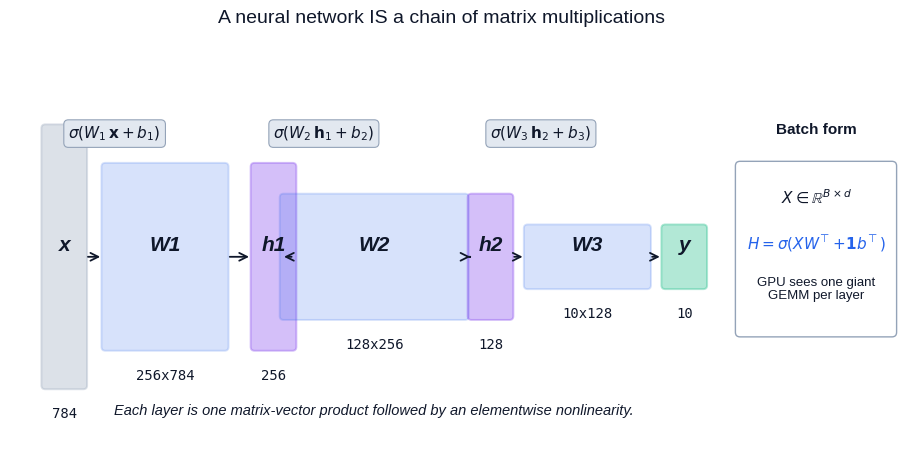

Source code (Python): (Note: this script raises an exception after producing the figure.)
"""
Figure generation script for Linear Algebra Chapter 16: Linear Algebra in
Deep Learning.

Generates 7 figures used in both EN and ZH versions of the article. Each
figure illustrates one core idea cleanly, in 3Blue1Brown-flavoured style.

Figures:
    fig1_network_as_matmul       Forward pass of a 3-layer MLP visualised as a
                                 chain of matrix multiplications with shape
                                 annotations - the network IS the matmul chain.
    fig2_weight_heatmap          Heatmap of a trained weight matrix
                                 (digit-classifier first layer) showing
                                 learned receptive fields plus the row-norm
                                 distribution.
    fig3_im2col                  How a 2D convolution becomes a single GEMM:
                                 patches unfolded into columns, kernel
                                 flattened to rows, output reshaped.
    fig4_attention               Scaled dot-product attention, four panels:
                                 Q.K^T scores, /sqrt(d_k), softmax weights,
                                 weights . V output.
    fig5_backprop_flow           Gradient flow through a deep MLP - forward
                                 activations and backward gradients side by
                                 side, showing how W^T transports the signal.
    fig6_init_eigenvalues        Singular value spectra of products of weight
                                 matrices for naive vs Xavier vs He init,
                                 demonstrating gradient explosion / vanishing.
    fig7_lora_decomposition      Low-rank adaptation: full Delta W versus the
                                 BA factorisation, with parameter-count and
                                 reconstruction-error bars across ranks.

Usage:
    python3 scripts/figures/linear-algebra/16-linear-algebra-in-deep-learning.py

Output:
    Writes PNGs to BOTH the EN and ZH article asset folders so the markdown
    references stay consistent across languages.
"""

from __future__ import annotations

from pathlib import Path

import matplotlib.pyplot as plt
import matplotlib.patches as mpatches
import numpy as np
from matplotlib.colors import LinearSegmentedColormap
from matplotlib.patches import FancyArrowPatch, FancyBboxPatch

# ---------------------------------------------------------------------------
# Style
# ---------------------------------------------------------------------------
plt.style.use("seaborn-v0_8-whitegrid")

C_BLUE = "#2563eb"
C_PURPLE = "#7c3aed"
C_GREEN = "#10b981"
C_AMBER = "#f59e0b"
C_GRAY = "#94a3b8"
C_DARK = "#0f172a"
C_LIGHT = "#e2e8f0"

DPI = 150
RNG = np.random.default_rng(20240428)

EN_DIR = Path(
    "/Users/kchen/Desktop/Project/chenk-site/source/_posts/en/linear-algebra/"
    "16-linear-algebra-in-deep-learning"
)
ZH_DIR = Path(
    "/Users/kchen/Desktop/Project/chenk-site/source/_posts/zh/linear-algebra/"
    "16-深度学习中的线性代数"
)


def save(fig: plt.Figure, name: str) -> None:
    """Save figure to BOTH EN and ZH asset folders as <name>.png."""
    EN_DIR.mkdir(parents=True, exist_ok=True)
    ZH_DIR.mkdir(parents=True, exist_ok=True)
    for d in (EN_DIR, ZH_DIR):
        fig.savefig(d / f"{name}.png", dpi=DPI, bbox_inches="tight",
                    facecolor="white")
    plt.close(fig)


# ---------------------------------------------------------------------------
# Custom colormaps for matrices
# ---------------------------------------------------------------------------
CMAP_BLUE = LinearSegmentedColormap.from_list(
    "blueheat", ["#ffffff", "#dbeafe", "#93c5fd", "#3b82f6", "#1e3a8a"]
)
CMAP_DIVERGE = LinearSegmentedColormap.from_list(
    "diverge", ["#1e3a8a", "#93c5fd", "#ffffff", "#fcd34d", "#b45309"]
)


# ---------------------------------------------------------------------------
# Figure 1: Network as a chain of matrix multiplications
# ---------------------------------------------------------------------------
def fig1_network_as_matmul() -> None:
    """3-layer MLP as a chain of matmuls with annotated shapes."""
    fig, ax = plt.subplots(figsize=(11.5, 5.2))
    ax.set_xlim(0, 11.5)
    ax.set_ylim(0, 5.2)
    ax.axis("off")

    # Layer specs: (label, height, width, x-center, y-center, color, kind)
    boxes = [
        ("x", 3.4, 0.55, 0.7, 2.6, C_GRAY, "vec"),
        ("W1", 2.4, 1.6, 2.0, 2.6, C_BLUE, "mat"),
        ("h1", 2.4, 0.55, 3.4, 2.6, C_PURPLE, "vec"),
        ("W2", 1.6, 2.4, 4.7, 2.6, C_BLUE, "mat"),
        ("h2", 1.6, 0.55, 6.2, 2.6, C_PURPLE, "vec"),
        ("W3", 0.8, 1.6, 7.45, 2.6, C_BLUE, "mat"),
        ("y", 0.8, 0.55, 8.7, 2.6, C_GREEN, "vec"),
    ]

    shapes = ["784", "256x784", "256", "128x256", "128", "10x128", "10"]

    for (label, h, w, cx, cy, color, kind), shape in zip(boxes, shapes):
        x0 = cx - w / 2
        y0 = cy - h / 2
        rect = FancyBboxPatch(
            (x0, y0), w, h,
            boxstyle="round,pad=0.02,rounding_size=0.05",
            linewidth=1.4, edgecolor=color,
            facecolor=color, alpha=0.18 if kind == "mat" else 0.32,
        )
        ax.add_patch(rect)
        ax.text(cx, cy + 0.15, label, ha="center", va="center",
                fontsize=15, fontweight="bold", color=C_DARK,
                fontstyle="italic")
        ax.text(cx, y0 - 0.25, shape, ha="center", va="top",
                fontsize=10, color=C_DARK, family="monospace")

    # Operation labels between blocks
    op_positions = [
        (1.35, 4.2, r"$\sigma(W_1\,\mathbf{x}+b_1)$"),
        (4.05, 4.2, r"$\sigma(W_2\,\mathbf{h}_1+b_2)$"),
        (6.85, 4.2, r"$\sigma(W_3\,\mathbf{h}_2+b_3)$"),
    ]
    for x, y, s in op_positions:
        ax.text(x, y, s, ha="center", va="center", fontsize=11,
                color=C_DARK,
                bbox=dict(boxstyle="round,pad=0.3",
                          facecolor=C_LIGHT, edgecolor=C_GRAY, linewidth=0.8))

    # Arrows between blocks
    arrow_pairs = [(0.97, 1.2), (2.8, 3.12), (3.67, 3.5),
                   (5.9, 5.94), (6.47, 6.65), (8.25, 8.42)]
    for x1, x2 in arrow_pairs:
        ax.add_patch(FancyArrowPatch(
            (x1, 2.6), (x2, 2.6), arrowstyle="->", mutation_scale=14,
            color=C_DARK, linewidth=1.3,
        ))

    # Bottom annotation
    ax.text(4.7, 0.55,
            "Each layer is one matrix-vector product followed by an "
            "elementwise nonlinearity.",
            ha="center", fontsize=10.5, color=C_DARK, style="italic")

    # Right side: batched form
    ax.text(10.4, 4.2, "Batch form", ha="center", fontsize=11,
            fontweight="bold", color=C_DARK)
    ax.add_patch(FancyBboxPatch(
        (9.4, 1.6), 2.0, 2.2,
        boxstyle="round,pad=0.04,rounding_size=0.06",
        linewidth=1.0, edgecolor=C_GRAY, facecolor="white"))
    ax.text(10.4, 3.3, r"$X \in \mathbb{R}^{B\times d}$",
            ha="center", fontsize=11, color=C_DARK)
    ax.text(10.4, 2.7,
            r"$H = \sigma(X W^{\!\top}\!+\!\mathbf{1}b^{\!\top})$",
            ha="center", fontsize=11, color=C_BLUE)
    ax.text(10.4, 2.05,
            "GPU sees one giant\nGEMM per layer",
            ha="center", fontsize=9.5, color=C_DARK)

    fig.suptitle("A neural network IS a chain of matrix multiplications",
                 fontsize=14, color=C_DARK, y=0.97)
    save(fig, "fig1_network_as_matmul")


# ---------------------------------------------------------------------------
# Figure 2: Weight matrix heatmap (toy trained weights)
# ---------------------------------------------------------------------------
def fig2_weight_heatmap() -> None:
    """Heatmap of a 'trained' weight matrix - synthesised receptive fields."""
    n_neurons = 16
    img_size = 14  # 14x14 receptive fields, easier to read than 28x28

    # Synthesise a weight matrix whose ROWS look like trained digit features:
    # mixture of oriented Gabors, blob detectors and pen-stroke templates.
    rows = []
    rng = np.random.default_rng(20240428)
    coords = np.linspace(-1, 1, img_size)
    xx, yy = np.meshgrid(coords, coords)

    for i in range(n_neurons):
        if i % 3 == 0:
            theta = rng.uniform(0, np.pi)
            freq = rng.uniform(2.0, 4.5)
            sigma = rng.uniform(0.35, 0.55)
            x_rot = xx * np.cos(theta) + yy * np.sin(theta)
            y_rot = -xx * np.sin(theta) + yy * np.cos(theta)
            patch = np.exp(-(x_rot ** 2 + y_rot ** 2) / (2 * sigma ** 2)) \
                    * np.cos(2 * np.pi * freq * x_rot)
        elif i % 3 == 1:
            cx, cy = rng.uniform(-0.4, 0.4, 2)
            sigma = rng.uniform(0.3, 0.5)
            patch = np.exp(-((xx - cx) ** 2 + (yy - cy) ** 2)
                           / (2 * sigma ** 2))
            if rng.random() < 0.5:
                patch = -patch
        else:
            angle = rng.uniform(0, 2 * np.pi)
            stroke = np.cos(angle) * xx + np.sin(angle) * yy
            patch = np.tanh(3 * stroke) * np.exp(-(xx ** 2 + yy ** 2) / 0.6)
        patch += 0.15 * rng.standard_normal(patch.shape)
        patch /= np.max(np.abs(patch)) + 1e-9
        rows.append(patch.flatten())

    W = np.stack(rows)  # (16, 196)

    fig = plt.figure(figsize=(13, 5.4))
    gs = fig.add_gridspec(1, 3, width_ratios=[1.6, 1.0, 0.95],
                          wspace=0.32)

    # Panel A: full weight matrix as a long heatmap
    ax1 = fig.add_subplot(gs[0, 0])
    im = ax1.imshow(W, cmap=CMAP_DIVERGE, vmin=-1, vmax=1, aspect="auto")
    ax1.set_xlabel("Input pixel index (flattened 14x14)")
    ax1.set_ylabel("Hidden neuron index")
    ax1.set_title("Weight matrix W (16 x 196)", color=C_DARK, fontsize=12)
    ax1.set_xticks([0, 49, 98, 147, 195])
    ax1.set_yticks(range(0, 16, 2))
    cbar = fig.colorbar(im, ax=ax1, fraction=0.05, pad=0.02)
    cbar.set_label("Weight value", fontsize=9)

    # Panel B: each row reshaped as a receptive field grid
    ax2 = fig.add_subplot(gs[0, 1])
    grid = np.zeros((4 * img_size, 4 * img_size))
    for k in range(n_neurons):
        r, c = divmod(k, 4)
        grid[r * img_size:(r + 1) * img_size,
             c * img_size:(c + 1) * img_size] = W[k].reshape(img_size, img_size)
    ax2.imshow(grid, cmap=CMAP_DIVERGE, vmin=-1, vmax=1)
    for k in range(1, 4):
        ax2.axhline(k * img_size - 0.5, color="white", linewidth=1.2)
        ax2.axvline(k * img_size - 0.5, color="white", linewidth=1.2)
    ax2.set_title("Each row reshaped: learned receptive fields",
                  color=C_DARK, fontsize=12)
    ax2.set_xticks([])
    ax2.set_yticks([])

    # Panel C: row-norm distribution and weight value histogram
    ax3 = fig.add_subplot(gs[0, 2])
    row_norms = np.linalg.norm(W, axis=1)
    ax3.bar(range(n_neurons), row_norms, color=C_BLUE, alpha=0.85,
            edgecolor="white", linewidth=0.6)
    ax3.set_xlabel("Neuron index")
    ax3.set_ylabel(r"$\|W_{i,:}\|_2$")
    ax3.set_title("Row norms: which neurons are 'loud'",
                  color=C_DARK, fontsize=12)
    ax3.set_xticks(range(0, 16, 2))

    fig.suptitle("Reading a weight matrix: rows are the neurons' filters",
                 fontsize=14, color=C_DARK, y=1.02)
    save(fig, "fig2_weight_heatmap")


# ---------------------------------------------------------------------------
# Figure 3: im2col - convolution as GEMM
# ---------------------------------------------------------------------------
def fig3_im2col() -> None:
    """Visualise im2col: input -> column matrix; kernel -> row; matmul."""
    # Tiny example: 1 channel 5x5 input, 3x3 kernel, stride 1, no pad -> 3x3 out
    H = W_in = 5
    K = 3
    out_h = out_w = H - K + 1
    img = np.array([
        [1, 2, 3, 4, 5],
        [6, 7, 8, 9, 1],
        [2, 3, 4, 5, 6],
        [7, 8, 9, 1, 2],
        [3, 4, 5, 6, 7],
    ], dtype=float)

    # Build im2col matrix (K*K, out_h*out_w)
    cols = np.zeros((K * K, out_h * out_w))
    for i in range(out_h):
        for j in range(out_w):
            cols[:, i * out_w + j] = img[i:i + K, j:j + K].flatten()
    kernel = np.array([[1, 0, -1], [1, 0, -1], [1, 0, -1]], dtype=float)
    krow = kernel.flatten()[None, :]  # (1, 9)
    out_flat = krow @ cols  # (1, 9)
    out_map = out_flat.reshape(out_h, out_w)

    fig = plt.figure(figsize=(13, 6.0))
    gs = fig.add_gridspec(2, 4,
                          width_ratios=[1.0, 0.9, 1.5, 1.0],
                          height_ratios=[1, 0.55],
                          hspace=0.35, wspace=0.45)

    # A: input image with one patch highlighted
    axA = fig.add_subplot(gs[0, 0])
    axA.imshow(img, cmap=CMAP_BLUE, vmin=0, vmax=9)
    for i in range(H + 1):
        axA.axhline(i - 0.5, color="white", linewidth=0.8)
        axA.axvline(i - 0.5, color="white", linewidth=0.8)
    # highlight top-left 3x3 patch
    axA.add_patch(plt.Rectangle((-0.5, -0.5), K, K,
                                fill=False, edgecolor=C_AMBER, linewidth=2.6))
    for i in range(H):
        for j in range(W_in):
            axA.text(j, i, int(img[i, j]), ha="center", va="center",
                     color=C_DARK, fontsize=9)
    axA.set_title("Input (5x5)\npatch shown in amber",
                  color=C_DARK, fontsize=11)
    axA.set_xticks([]); axA.set_yticks([])

    # B: kernel flattened to row
    axB = fig.add_subplot(gs[0, 1])
    axB.imshow(kernel, cmap=CMAP_DIVERGE, vmin=-1, vmax=1)
    for i in range(K):
        for j in range(K):
            axB.text(j, i, int(kernel[i, j]), ha="center", va="center",
                     color=C_DARK, fontsize=11, fontweight="bold")
    axB.set_title("Kernel (3x3)", color=C_DARK, fontsize=11)
    axB.set_xticks([]); axB.set_yticks([])

    # C: im2col matrix
    axC = fig.add_subplot(gs[0, 2])
    im = axC.imshow(cols, cmap=CMAP_BLUE, vmin=0, vmax=9, aspect="auto")
    axC.set_title("im2col matrix (9 x 9): each column = one patch",
                  color=C_DARK, fontsize=11)
    axC.set_xlabel("Output position (row-major)")
    axC.set_ylabel("Patch entries")
    # highlight first column = first patch
    axC.add_patch(plt.Rectangle((-0.5, -0.5), 1, K * K,
                                fill=False, edgecolor=C_AMBER, linewidth=2.4))
    for i in range(K * K):
        for j in range(out_h * out_w):
            axC.text(j, i, int(cols[i, j]), ha="center", va="center",
                     color=C_DARK, fontsize=7)
    axC.set_xticks(range(out_h * out_w))
    axC.set_yticks(range(K * K))

    # D: output feature map
    axD = fig.add_subplot(gs[0, 3])
    axD.imshow(out_map, cmap=CMAP_DIVERGE,
               vmin=-np.abs(out_map).max(), vmax=np.abs(out_map).max())
    for i in range(out_h):
        for j in range(out_w):
            axD.text(j, i, f"{out_map[i, j]:.0f}",
                     ha="center", va="center", color=C_DARK, fontsize=10)
    axD.set_title("Output (3x3) = reshape of\n"
                  "kernel_row x im2col matrix",
                  color=C_DARK, fontsize=11)
    axD.set_xticks([]); axD.set_yticks([])

    # Bottom: equation strip
    axEq = fig.add_subplot(gs[1, :])
    axEq.axis("off")
    axEq.text(0.5, 0.65,
              r"$\mathbf{Y}_{\mathrm{flat}}\;=\;"
              r"\mathbf{w}_{\mathrm{row}}\,(1\times K^2)"
              r"\;\cdot\;\mathbf{X}_{\mathrm{col}}\,(K^2\times HW)"
              r"\;\Rightarrow\;\mathrm{reshape}\;\to\;\mathbf{Y}$",
              ha="center", va="center", fontsize=14, color=C_DARK)
    axEq.text(0.5, 0.18,
              "Convolution becomes a single GEMM - the workhorse "
              "every BLAS library is tuned for.",
              ha="center", va="center", fontsize=10.5, color=C_DARK,
              style="italic")

    fig.suptitle("im2col: turning convolution into one matrix multiplication",
                 fontsize=14, color=C_DARK, y=0.99)
    save(fig, "fig3_im2col")


# ---------------------------------------------------------------------------
# Figure 4: Attention as Q.K^T -> softmax -> .V
# ---------------------------------------------------------------------------
def fig4_attention() -> None:
    """Step-by-step scaled dot-product attention on a toy sequence."""
    n = 6  # sequence length
    d_k = 4
    rng = np.random.default_rng(7)

    # Seed Q and K so a clear pattern emerges
    base = rng.standard_normal((n, d_k))
    Q = base + 0.3 * rng.standard_normal((n, d_k))
    K = base + 0.3 * rng.standard_normal((n, d_k))
    # Boost the diagonal-ish similarity
    K = 0.6 * K + 0.4 * Q
    V = rng.standard_normal((n, d_k))

    scores = Q @ K.T
    scaled = scores / np.sqrt(d_k)
    # stable softmax
    e = np.exp(scaled - scaled.max(axis=1, keepdims=True))
    weights = e / e.sum(axis=1, keepdims=True)
    out = weights @ V

    tokens = ["the", "cat", "sat", "on", "the", "mat"]

    fig, axes = plt.subplots(1, 4, figsize=(15, 4.4))

    panels = [
        (scores, r"$QK^{\!\top}$ (raw scores)", CMAP_DIVERGE,
         "Token (key)", "Token (query)", True),
        (scaled, r"$QK^{\!\top}/\sqrt{d_k}$ (scaled)", CMAP_DIVERGE,
         "Token (key)", "", True),
        (weights, "softmax(.) - attention weights", CMAP_BLUE,
         "Token (key)", "", False),
        (out, "weights . V (output)", CMAP_DIVERGE,
         "Feature", "", True),
    ]

    for ax, (M, title, cmap, xlab, ylab, sym) in zip(axes, panels):
        if sym:
            v = np.abs(M).max()
            im = ax.imshow(M, cmap=cmap, vmin=-v, vmax=v, aspect="auto")
        else:
            im = ax.imshow(M, cmap=cmap, vmin=0, vmax=1, aspect="auto")
        for i in range(M.shape[0]):
            for j in range(M.shape[1]):
                val = M[i, j]
                ax.text(j, i, f"{val:.2f}", ha="center", va="center",
                        fontsize=8.5,
                        color="white" if (sym and abs(val) > 0.55 * v) or
                                         (not sym and val > 0.55)
                        else C_DARK)
        ax.set_title(title, color=C_DARK, fontsize=11)
        ax.set_xlabel(xlab, fontsize=9.5)
        if ylab:
            ax.set_ylabel(ylab, fontsize=9.5)
        if M.shape[1] == n:
            ax.set_xticks(range(n))
            ax.set_xticklabels(tokens, rotation=45, ha="right", fontsize=8.5)
        else:
            ax.set_xticks(range(M.shape[1]))
        ax.set_yticks(range(n))
        ax.set_yticklabels(tokens, fontsize=8.5)
        fig.colorbar(im, ax=ax, fraction=0.046, pad=0.03)

    fig.suptitle(r"Scaled dot-product attention: "
                 r"$\mathrm{Attention}(Q,K,V)=\mathrm{softmax}"
                 r"(QK^{\!\top}/\sqrt{d_k})\,V$",
                 fontsize=13.5, color=C_DARK, y=1.02)
    fig.tight_layout()
    save(fig, "fig4_attention")


# ---------------------------------------------------------------------------
# Figure 5: Backpropagation gradient flow
# ---------------------------------------------------------------------------
def fig5_backprop_flow() -> None:
    """Forward activations and backward gradients side-by-side for a deep MLP."""
    # Build a deep network and run one forward + backward pass
    L = 6  # number of layers
    widths = [64, 64, 64, 64, 64, 64, 64]  # constant width
    rng = np.random.default_rng(2024)

    # Three init schemes
    schemes = {
        "He init (good)": lambda fin, fout: rng.standard_normal((fout, fin))
                                            * np.sqrt(2.0 / fin),
        "Naive N(0,1) (explodes)": lambda fin, fout:
            rng.standard_normal((fout, fin)),
        "Tiny N(0,0.01) (vanishes)": lambda fin, fout:
            rng.standard_normal((fout, fin)) * 0.01,
    }
    colors = [C_GREEN, C_AMBER, C_PURPLE]

    fig, axes = plt.subplots(1, 2, figsize=(13, 4.6))

    for (name, init), col in zip(schemes.items(), colors):
        Ws = [init(widths[i], widths[i + 1]) for i in range(L)]
        x = rng.standard_normal(widths[0])
        # forward (linear, no activation, to isolate the matrix effect)
        acts = [x]
        for W in Ws:
            acts.append(W @ acts[-1])
        act_norms = [np.linalg.norm(a) for a in acts]

        # backward: assume grad at output = unit vector
        grad = rng.standard_normal(widths[-1])
        grad /= np.linalg.norm(grad)
        grad_norms = [np.linalg.norm(grad)]
        for W in reversed(Ws):
            grad = W.T @ grad
            grad_norms.append(np.linalg.norm(grad))
        grad_norms = list(reversed(grad_norms))

        axes[0].plot(range(L + 1), act_norms, marker="o", linewidth=2.0,
                     color=col, label=name)
        axes[1].plot(range(L + 1), grad_norms, marker="o", linewidth=2.0,
                     color=col, label=name)

    for ax, title in zip(axes,
                         ["Forward pass: activation norm by layer",
                          "Backward pass: gradient norm by layer"]):
        ax.set_yscale("log")
        ax.set_xlabel("Layer index")
        ax.set_ylabel("Norm (log scale)")
        ax.set_title(title, color=C_DARK, fontsize=12)
        ax.axhline(1.0, color=C_GRAY, linestyle="--", linewidth=1.0,
                   alpha=0.7)
        ax.legend(loc="best", fontsize=9, framealpha=0.92)

    fig.suptitle("Gradient flow through a 6-layer linear network: "
                 r"$\nabla_{\mathbf{x}} = W_1^{\!\top} W_2^{\!\top}"
                 r"\cdots W_L^{\!\top}\, \nabla_{\mathbf{y}}$",
                 fontsize=13.5, color=C_DARK, y=1.02)
    fig.tight_layout()
    save(fig, "fig5_backprop_flow")


# ---------------------------------------------------------------------------
# Figure 6: Init schemes - eigenvalue / singular value distributions
# ---------------------------------------------------------------------------
def fig6_init_eigenvalues() -> None:
    """Singular value spectra of W and W^L for naive vs Xavier vs He."""
    n = 256       # matrix size
    L = 5         # depth for product
    rng = np.random.default_rng(11)

    schemes = [
        ("Naive N(0, 1)",
         lambda: rng.standard_normal((n, n)),
         C_AMBER),
        ("Xavier (tanh)",
         lambda: rng.standard_normal((n, n)) * np.sqrt(1.0 / n),
         C_BLUE),
        ("He (ReLU)",
         lambda: rng.standard_normal((n, n)) * np.sqrt(2.0 / n),
         C_GREEN),
    ]

    fig, axes = plt.subplots(1, 2, figsize=(13, 4.6))

    # Left: singular values of a single W
    axL = axes[0]
    for label, sampler, col in schemes:
        W = sampler()
        sv = np.linalg.svd(W, compute_uv=False)
        axL.hist(sv, bins=50, density=True, color=col, alpha=0.45,
                 edgecolor="white", linewidth=0.4, label=label)
    axL.set_xlabel(r"Singular value $\sigma$ of $W$")
    axL.set_ylabel("Density")
    axL.set_title(f"Single-layer spectrum (n = {n})",
                  color=C_DARK, fontsize=12)
    axL.legend(loc="upper right", fontsize=9, framealpha=0.92)
    axL.set_xlim(0, None)

    # Right: largest singular value of W_L ... W_1 vs depth
    axR = axes[1]
    depths = list(range(1, L + 1))
    for label, sampler, col in schemes:
        max_sv_by_depth = []
        prod = np.eye(n)
        for _ in depths:
            prod = sampler() @ prod
            max_sv_by_depth.append(np.linalg.svd(prod, compute_uv=False)[0])
        axR.plot(depths, max_sv_by_depth, marker="o", linewidth=2.0,
                 color=col, label=label)
    axR.set_yscale("log")
    axR.set_xlabel("Depth (number of W factors)")
    axR.set_ylabel(r"$\sigma_{\max}(W_L\cdots W_1)$  (log)")
    axR.set_title("Top singular value of the product",
                  color=C_DARK, fontsize=12)
    axR.axhline(1.0, color=C_GRAY, linestyle="--", linewidth=1.0, alpha=0.7)
    axR.legend(loc="best", fontsize=9, framealpha=0.92)

    fig.suptitle("Why initialization matters: singular value distributions",
                 fontsize=13.5, color=C_DARK, y=1.02)
    fig.tight_layout()
    save(fig, "fig6_init_eigenvalues")


# ---------------------------------------------------------------------------
# Figure 7: LoRA - low-rank decomposition
# ---------------------------------------------------------------------------
def fig7_lora_decomposition() -> None:
    """Visualise W = W0 + B A and the rank/parameter trade-off."""
    d_in = d_out = 64
    # Build a 'true' low-rank update so the picture is not noise
    true_rank = 8
    rng = np.random.default_rng(42)
    B_true = rng.standard_normal((d_out, true_rank)) * 0.5
    A_true = rng.standard_normal((true_rank, d_in)) * 0.5
    DeltaW = B_true @ A_true

    # LoRA factorisation at rank r=8 (matches true rank for clean visual)
    r_show = 8
    U, S, Vt = np.linalg.svd(DeltaW, full_matrices=False)
    B_lora = U[:, :r_show] * S[:r_show]
    A_lora = Vt[:r_show, :]

    fig = plt.figure(figsize=(13.5, 5.6))
    gs = fig.add_gridspec(2, 5, width_ratios=[1.4, 0.25, 0.5, 0.5, 1.4],
                          height_ratios=[1, 0.55],
                          hspace=0.35, wspace=0.25)

    vmax = np.abs(DeltaW).max()

    # Left: full Delta W
    axA = fig.add_subplot(gs[0, 0])
    axA.imshow(DeltaW, cmap=CMAP_DIVERGE, vmin=-vmax, vmax=vmax)
    axA.set_title(r"$\Delta W \in \mathbb{R}^{64\times 64}$"
                  "\n(4096 params)",
                  color=C_DARK, fontsize=11)
    axA.set_xticks([0, 31, 63]); axA.set_yticks([0, 31, 63])

    # equals sign
    axEq = fig.add_subplot(gs[0, 1]); axEq.axis("off")
    axEq.text(0.5, 0.5, "=", ha="center", va="center",
              fontsize=28, color=C_DARK)

    # B (tall thin)
    axB = fig.add_subplot(gs[0, 2])
    axB.imshow(B_lora, cmap=CMAP_DIVERGE, vmin=-np.abs(B_lora).max(),
               vmax=np.abs(B_lora).max(), aspect="auto")
    axB.set_title(r"$B\in\mathbb{R}^{64\times 8}$"
                  "\n(512 params)",
                  color=C_DARK, fontsize=11)
    axB.set_xticks([]); axB.set_yticks([])

    # multiplication dot
    axMul = fig.add_subplot(gs[0, 3]); axMul.axis("off")
    axMul.text(0.5, 0.5, r"$\times$", ha="center", va="center",
               fontsize=22, color=C_DARK)

    # A (short wide)
    axAw = fig.add_subplot(gs[0, 4])
    axAw.imshow(A_lora, cmap=CMAP_DIVERGE, vmin=-np.abs(A_lora).max(),
                vmax=np.abs(A_lora).max(), aspect="auto")
    axAw.set_title(r"$A\in\mathbb{R}^{8\times 64}$"
                   "\n(512 params)",
                   color=C_DARK, fontsize=11)
    axAw.set_xticks([]); axAw.set_yticks([])

    # Bottom: parameter count and reconstruction error vs rank
    axBar = fig.add_subplot(gs[1, :2])
    ranks = [1, 2, 4, 8, 16, 32, 64]
    full_params = d_in * d_out
    lora_params = [r * (d_in + d_out) for r in ranks]
    bars = axBar.bar([str(r) for r in ranks], lora_params,
                     color=C_BLUE, alpha=0.85, edgecolor="white")
    axBar.axhline(full_params, color=C_AMBER, linestyle="--",
                  linewidth=1.4,
                  label=f"Full: {full_params}")
    axBar.set_xlabel("LoRA rank r")
    axBar.set_ylabel("Trainable params")
    axBar.set_title(r"Param count: $r(d_{\rm in}+d_{\rm out})$ vs "
                    r"$d_{\rm in}d_{\rm out}$",
                    color=C_DARK, fontsize=11)
    axBar.legend(loc="upper left", fontsize=9)

    axErr = fig.add_subplot(gs[1, 2:])
    errors = []
    for r in ranks:
        Wr = U[:, :r] * S[:r] @ Vt[:r, :]
        errors.append(np.linalg.norm(DeltaW - Wr) /
                      np.linalg.norm(DeltaW))
    axErr.plot(ranks, errors, marker="o", color=C_GREEN, linewidth=2.0)
    axErr.axvline(true_rank, color=C_AMBER, linestyle="--",
                  linewidth=1.2,
                  label=f"True rank = {true_rank}")
    axErr.set_xlabel("LoRA rank r")
    axErr.set_ylabel(r"$\|\Delta W - BA\|_F / \|\Delta W\|_F$")
    axErr.set_title("Reconstruction error vs rank",
                    color=C_DARK, fontsize=11)
    axErr.set_xscale("log", base=2)
    axErr.set_xticks(ranks)
    axErr.set_xticklabels([str(r) for r in ranks])
    axErr.legend(loc="upper right", fontsize=9)

    fig.suptitle(r"LoRA: $W' = W_0 + BA$ - a low-rank update with "
                 "orders of magnitude fewer parameters",
                 fontsize=13.5, color=C_DARK, y=1.02)
    save(fig, "fig7_lora_decomposition")


# ---------------------------------------------------------------------------
# Main
# ---------------------------------------------------------------------------
def main() -> None:
    fig1_network_as_matmul()
    fig2_weight_heatmap()
    fig3_im2col()
    fig4_attention()
    fig5_backprop_flow()
    fig6_init_eigenvalues()
    fig7_lora_decomposition()
    print("All figures generated for chapter 16.")


if __name__ == "__main__":
    main()
